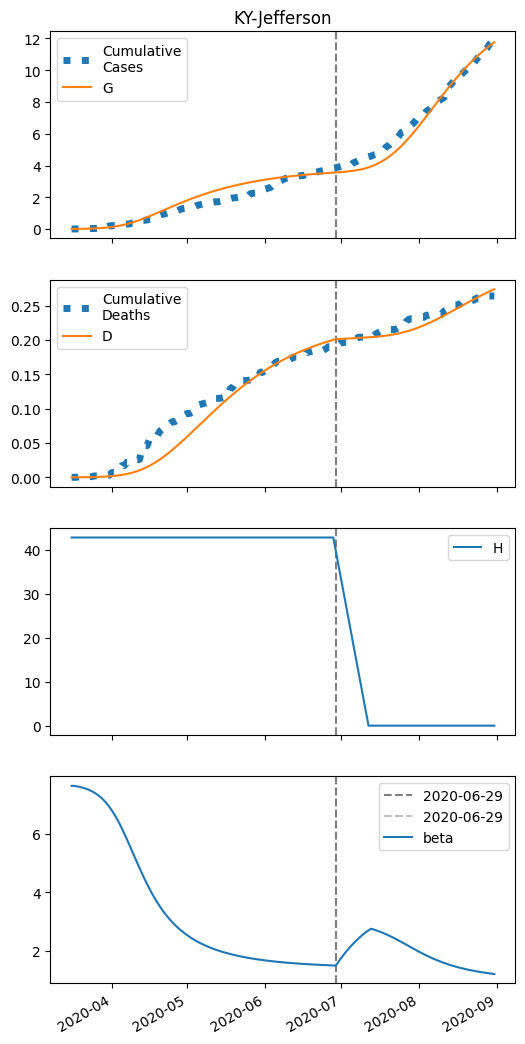

Data behind this chart, as committed beside it:
series, 2020-03-16, 2020-03-17, 2020-03-18, 2020-03-19, 2020-03-20, 2020-03-21, 2020-03-22, 2020-03-23, 2020-03-24, 2020-03-25, 2020-03-26, 2020-03-27, 2020-03-28, 2020-03-29, 2020-03-30, 2020-03-31, 2020-04-01, 2020-04-02, 2020-04-03, 2020-04-04, 2020-04-05, 2020-04-06, 2020-04-07
S, 27896, 27894, 27892, 27890, 27887, 27883, 27879, 27875, 27869, 27862, 27854, 27845, 27834, 27821, 27806, 27789, 27769, 27747, 27721, 27692, 27660, 27624, 27585
I, 6.0, 7.189, 8.609, 10.3, 12.32, 14.73, 17.59, 20.98, 24.99, 29.73, 35.29, 41.82, 49.44, 58.29, 68.5, 80.23, 93.59, 108.7, 125.6, 144.5, 165.2, 187.7, 212
IH, 0.0, 0.24, 0.3911, 0.5131, 0.6335, 0.7663, 0.9198, 1.1, 1.314, 1.566, 1.865, 2.216, 2.629, 3.112, 3.674, 4.325, 5.075, 5.933, 6.908, 8.006, 9.233, 10.59, 12.08
IN, 0.24, 0.4533, 0.6906, 0.9582, 1.264, 1.617, 2.026, 2.505, 3.066, 3.725, 4.5, 5.412, 6.484, 7.742, 9.214, 10.93, 12.93, 15.23, 17.89, 20.93, 24.38, 28.28, 32.65
D, 0.01, 0.01, 0.02645, 0.05326, 0.08844, 0.1319, 0.1844, 0.2475, 0.3229, 0.413, 0.5204, 0.6482, 0.8001, 0.9804, 1.194, 1.446, 1.742, 2.09, 2.497, 2.97, 3.519, 4.152, 4.878
R, 0.0, 0.02665, 0.197, 0.4692, 0.8322, 1.289, 1.852, 2.537, 3.365, 4.362, 5.559, 6.992, 8.701, 10.74, 13.15, 16.01, 19.39, 23.36, 28.02, 33.46, 39.79, 47.11, 55.55
G, 6.0, 7.669, 9.664, 12.05, 14.89, 18.28, 22.32, 27.12, 32.81, 39.54, 47.49, 56.84, 67.8, 80.61, 95.48, 112.7, 132.5, 155.1, 180.7, 209.6, 241.8, 277.6, 316.9
H, 42816, 42816, 42816, 42816, 42816, 42816, 42816, 42816, 42816, 42816, 42816, 42816, 42816, 42816, 42816, 42816, 42816, 42816, 42816, 42816, 42816, 42816, 42816
beta, 7.644, 7.644, 7.629, 7.612, 7.591, 7.566, 7.537, 7.502, 7.461, 7.414, 7.358, 7.293, 7.219, 7.133, 7.036, 6.926, 6.803, 6.667, 6.518, 6.357, 6.185, 6.003, 5.814
